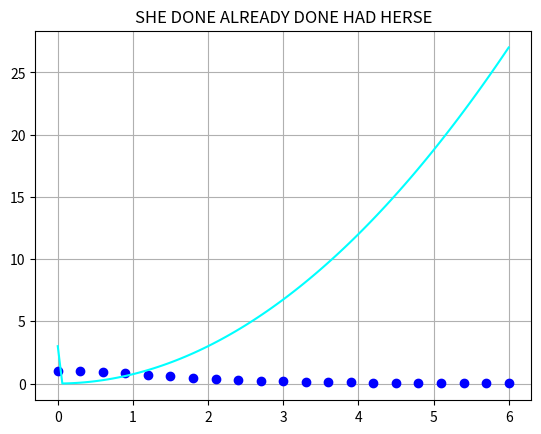

Python code for this plot:

"""
Created on Fri May 10 10:37:51 2019

@author: jario
"""


"Ecuaciones diferenciales: Euler"

import numpy as np
import math
import matplotlib.pyplot as plt

a=2.0
b=8.0

def f(x,y):
    return math.exp(-x)-y

xo=0.0
yo=1.0
yanal=3.0
n=21#numero de puntos
n2=100
h=(b-a)/(n-1.0)
h2=(b-a)/(n2-1.0)
i=a
j=a
m=n-1
X1=[]
Y1=[]
YA=[]
X2=[]
YA2=[]
error = []
X1.append(xo)
Y1.append(yo)
YA.append(yanal)
X2.append(xo)
YA2.append(yanal)


while i<= n:
    Y1.append(Y1[-1]+h*f(X1[-1],Y1[-1]))
    X1.append (X1[-1]+h)
    YA.append((3/4)*((X1[-1])**2))
    i=i+1

while j<= n2:
    X2.append(X2[-1]+h2)
    YA2.append((3/4)*((X2[-1])**2))
    j=j+1
    
for i in range(n):
    error.append(abs(Y1[i]-YA[i]))
    
print("La respuesta del vector X: "+"\n" + str(X1))
print("La respuesta del vector Y: " +"\n" + str(Y1))  
print("La respuesta del vector Y Analitica: " +"\n" + str(YA))    
print("el error es: " +"\n" + str(error))
plt.plot(X1,Y1,"o", color= "blue")
plt.plot(X2,YA2,"g", color= "cyan")
plt.title("SHE DONE ALREADY DONE HAD HERSE")
plt.grid()
plt.show()
